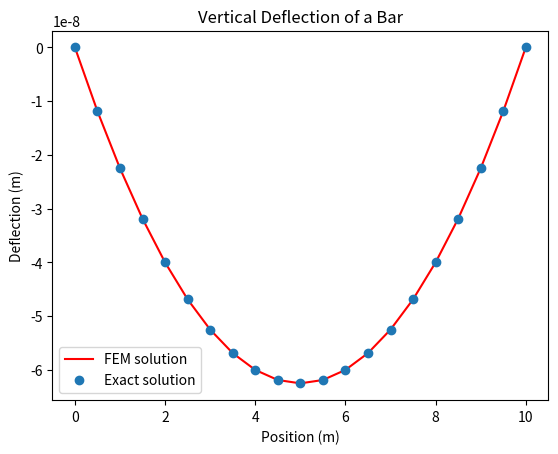

Recreate this plot in Python.
#1d fem code to solve vertical deflection of a bar:

import numpy as np
import matplotlib.pyplot as plt
from scipy.sparse import lil_matrix, csr_matrix
from scipy.sparse.linalg import spsolve


# material parameters
Ac = 0.1                # cross sectional area (m2)
E = 200.0e9             # young's modulus  (N/m2)
P = 100.0               # force per unit length (N/m)

# local stiffness matrix:
def klocal(a, b):
    h = b - a
    return np.array([[1.0/h, -1.0/h], [-1.0/h, 1.0/h]])

# compute local force vector:
def flocal(a, b):
    h = b - a
    return np.array([0.5 * h, 0.5 * h])

def exact_solution(x):
        return (0.5*P*(x - 10.0)*x)/(Ac*E)

# create grid points to define Vh space on [0, 10m] domain:
L = 10.0
nElements = 20
nNodes = nElements + 1
dh = L/nElements
x = np.linspace(0, L, nNodes)

# initialize global stiffness matrix and force vector
K = lil_matrix((nNodes, nNodes))
F = np.zeros(nNodes)

# assemble the global stiffness matrix and force vector
for e in range(nElements):
    
    a, b = x[e], x[e + 1]       # element endpoints
    ke = -Ac*E*klocal(a, b)     # local stiffness matrix
    fe = P*flocal(a, b)         # local force vector

    # add the element contributions to the global matrices
    for i in range(2):
        for j in range(2):
            K[e + i, e + j] += ke[i, j]

    F[e:e+2] += fe

# apply homogeneous dirichlet boundary conditions

# fixed left endpoint
K[0, :] = 0
K[0, 0] = 1
F[0] = 0

# fixed right endpoint
K[-1, :] = 0
K[-1, -1] = 1
F[-1] = 0

# convert the stiffness matrix to csr format for efficient solving
K = K.tocsr()

# solve the system of equations for the nodal displacements
u = spsolve(K, F)
uexact = exact_solution(x)

# post processing:

# create the plot
plt.plot(x, u, '-r', label='FEM solution')
plt.plot(x, uexact, 'o', label='Exact solution')

# set axis labels and title
plt.xlabel('Position (m)')
plt.ylabel('Deflection (m)')
plt.title('Vertical Deflection of a Bar')
plt.legend()

# save the plot in a high-quality image format (e.g., PNG or PDF)
plt.savefig('deflection_plot.png', dpi=300, bbox_inches='tight')
